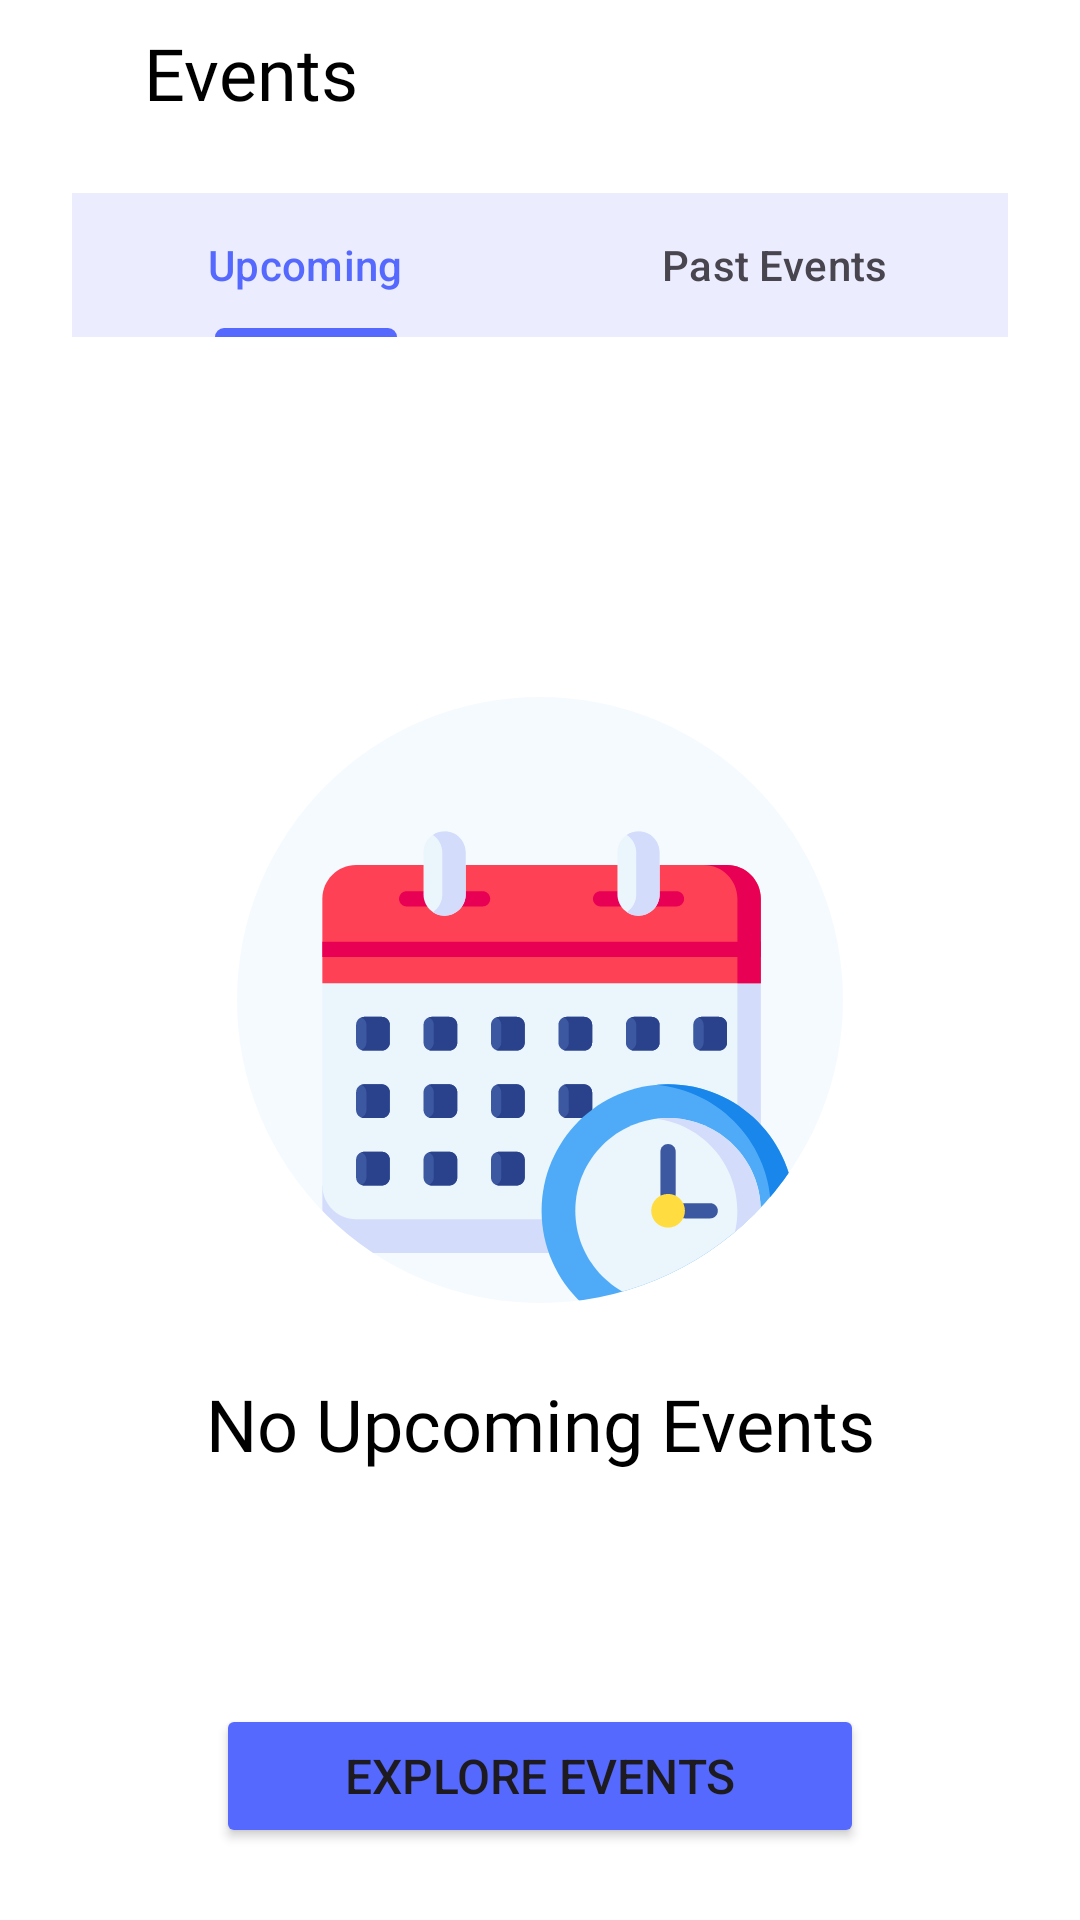

Here is an Android app screen rendered from its layout file. Give the layout XML and the strings, colors and styles it references.
<!-- AndroidManifest.xml: application theme Theme.Eventbrite -->
<!-- res/layout/fragment_empty_events.xml -->
<?xml version="1.0" encoding="utf-8"?>
<androidx.constraintlayout.widget.ConstraintLayout xmlns:android="http://schemas.android.com/apk/res/android"
    xmlns:app="http://schemas.android.com/apk/res-auto"
    xmlns:tools="http://schemas.android.com/tools"
    android:layout_width="match_parent"
    android:layout_height="match_parent"
    android:background="@color/white"
    tools:context=".EmptyEventsFragment">

    <androidx.constraintlayout.widget.Guideline
        android:id="@+id/emptyEventsFragGuideLine1"
        android:layout_width="wrap_content"
        android:layout_height="wrap_content"
        android:orientation="vertical"
        app:layout_constraintGuide_begin="24dp" />

    <androidx.constraintlayout.widget.Guideline
        android:id="@+id/emptyEventsFragGuideLine2"
        android:layout_width="wrap_content"
        android:layout_height="wrap_content"
        android:orientation="vertical"
        app:layout_constraintGuide_end="24dp" />

    <ImageView
        android:id="@+id/imageView10"
        android:layout_width="wrap_content"
        android:layout_height="wrap_content"
        android:layout_marginTop="24dp"
        android:background="@android:color/transparent"
        android:importantForAccessibility="no"
        android:src="@drawable/back"
        app:layout_constraintStart_toStartOf="@id/emptyEventsFragGuideLine1"
        app:layout_constraintTop_toTopOf="parent"
        app:tint="@color/black" />

    <TextView
        android:id="@+id/textView2"
        android:layout_width="wrap_content"
        android:layout_height="wrap_content"
        android:layout_marginStart="24dp"
        android:fontFamily="@font/airbnb_cereal_w_xbd"
        android:text="@string/events"
        android:textColor="@color/black"
        android:textSize="24sp"
        app:layout_constraintBottom_toBottomOf="@+id/imageView10"
        app:layout_constraintStart_toEndOf="@id/imageView10"
        app:layout_constraintTop_toTopOf="@+id/imageView10" />

    <com.google.android.material.tabs.TabLayout
        android:id="@+id/tabLayout"
        android:layout_width="0dp"
        android:layout_height="wrap_content"
        android:layout_marginTop="24dp"
        app:layout_constraintEnd_toStartOf="@+id/emptyEventsFragGuideLine2"
        app:layout_constraintStart_toStartOf="@+id/emptyEventsFragGuideLine1"
        app:layout_constraintTop_toBottomOf="@id/textView2"
        app:tabBackground="@color/button_bg_color_2"
        app:tabIndicatorColor="@color/eventbrite_card_blue"
        app:tabSelectedTextColor="@color/eventbrite_card_blue">

        <com.google.android.material.tabs.TabItem
            android:layout_width="wrap_content"
            android:layout_height="wrap_content"
            android:text="@string/upcoming" />

        <com.google.android.material.tabs.TabItem
            android:layout_width="wrap_content"
            android:layout_height="wrap_content"
            android:text="@string/past_events" />

    </com.google.android.material.tabs.TabLayout>

    <ImageView
        android:id="@+id/imageView11"
        android:layout_width="wrap_content"
        android:layout_height="wrap_content"
        android:layout_marginTop="120dp"
        android:src="@drawable/no_events"
        app:layout_constraintEnd_toStartOf="@+id/emptyEventsFragGuideLine2"
        app:layout_constraintStart_toStartOf="@+id/emptyEventsFragGuideLine1"
        app:layout_constraintTop_toBottomOf="@id/tabLayout" />

    <TextView
        android:id="@+id/textView3"
        android:layout_width="wrap_content"
        android:layout_height="wrap_content"
        android:layout_marginTop="24dp"
        android:fontFamily="@font/airbnb_cereal_w_xbd"
        android:text="@string/no_upcoming_events"
        android:textColor="@color/black"
        android:textSize="24sp"
        app:layout_constraintEnd_toStartOf="@+id/emptyEventsFragGuideLine2"
        app:layout_constraintStart_toStartOf="@+id/emptyEventsFragGuideLine1"
        app:layout_constraintTop_toBottomOf="@id/imageView11" />

    <Button
        android:id="@+id/button2"
        android:layout_width="0dp"
        android:layout_height="wrap_content"
        android:layout_marginStart="48dp"
        android:layout_marginEnd="48dp"
        android:layout_marginBottom="24dp"
        android:backgroundTint="@color/eventbrite_card_blue"
        android:text="@string/explore_events"
        android:textSize="16sp"
        app:cornerRadius="15dp"
        app:layout_constraintBottom_toBottomOf="parent"
        app:layout_constraintEnd_toStartOf="@id/emptyEventsFragGuideLine2"
        app:layout_constraintStart_toStartOf="@id/emptyEventsFragGuideLine1" />

    <ImageView
        android:id="@+id/imageView16"
        android:layout_width="24dp"
        android:layout_height="24dp"
        android:layout_marginStart="-60dp"
        android:importantForAccessibility="no"
        android:src="@drawable/button_auth_icons"
        app:layout_constraintBottom_toBottomOf="@+id/button2"
        app:layout_constraintStart_toEndOf="@+id/button2"
        app:layout_constraintTop_toTopOf="@+id/button2"
        app:layout_constraintVertical_bias="0.555" />

</androidx.constraintlayout.widget.ConstraintLayout>
<!-- resources referenced by this layout -->
<resources>
  <color name="black">#FF000000</color>
  <color name="button_bg_color_2">#EBEDFF</color>
  <color name="eventbrite_card_blue">#5669FF</color>
  <color name="white">#FFFFFFFF</color>
  <!-- drawable no_events: vector/xml drawable (drawable, 14085 chars, omitted) -->
  <string name="events">Events</string>
  <string name="explore_events">Explore Events</string>
  <string name="no_upcoming_events">No Upcoming Events</string>
  <string name="past_events">Past Events</string>
  <string name="upcoming">Upcoming</string>
  <style name="Theme.Eventbrite" parent="Base.Theme.Eventbrite" />
  <style name="Base.Theme.Eventbrite" parent="Theme.Material3.DayNight.NoActionBar">
          
          
      </style>
</resources>
